Dataset: spectrograms_split (GitHub, yildiramdsa/sleep_apnea_classification_via_eeg_spectrograms_and_deep_learning). Classes: mild, moderate, normal, severe.

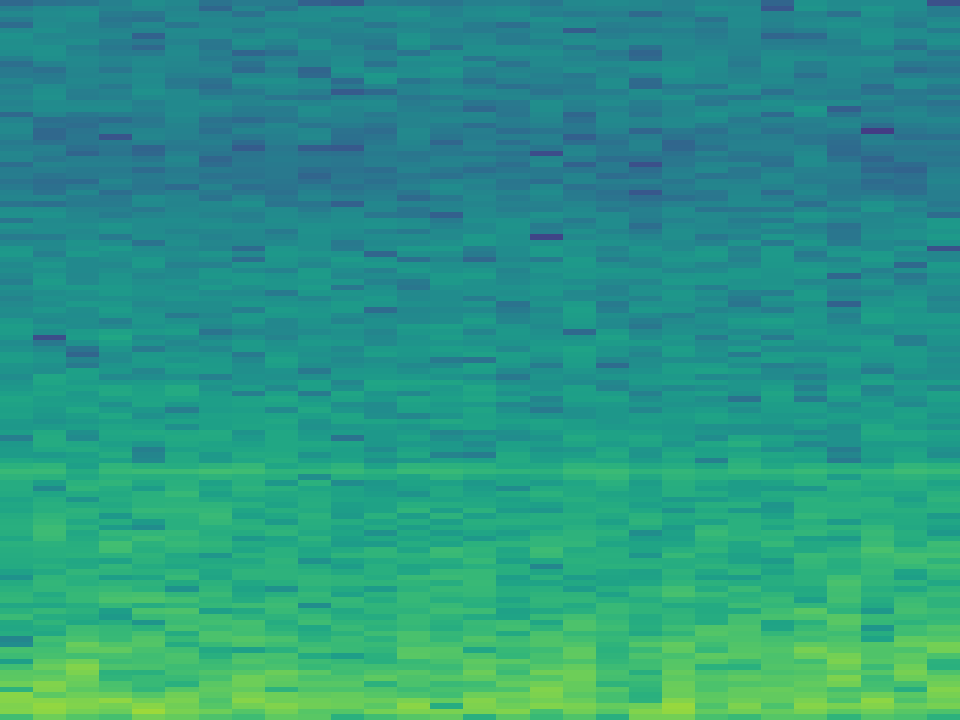
Label: mild

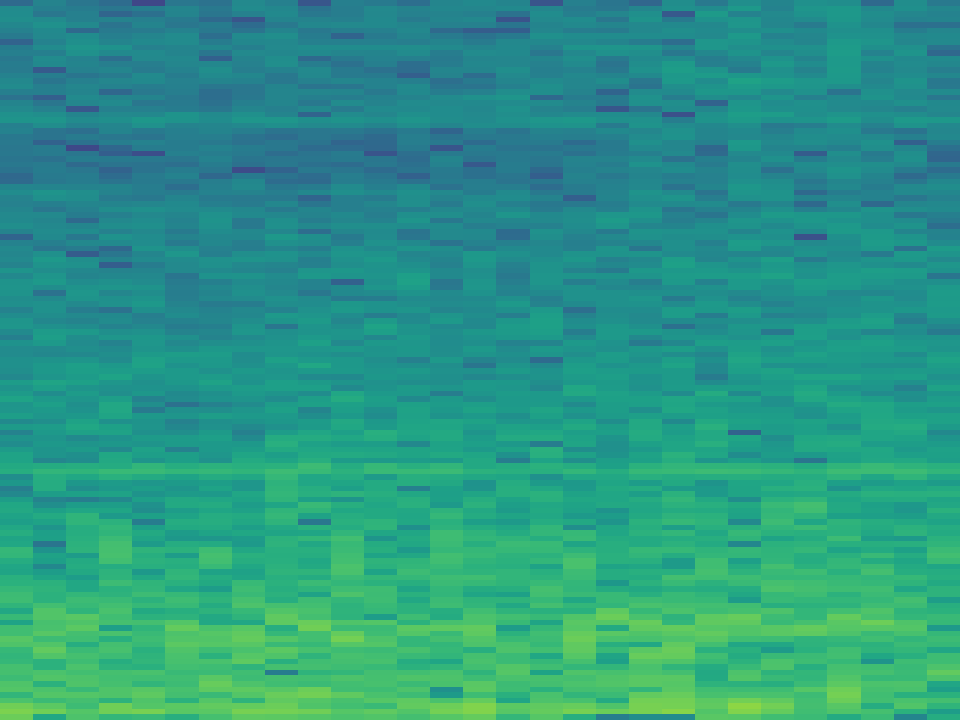
Label: severe

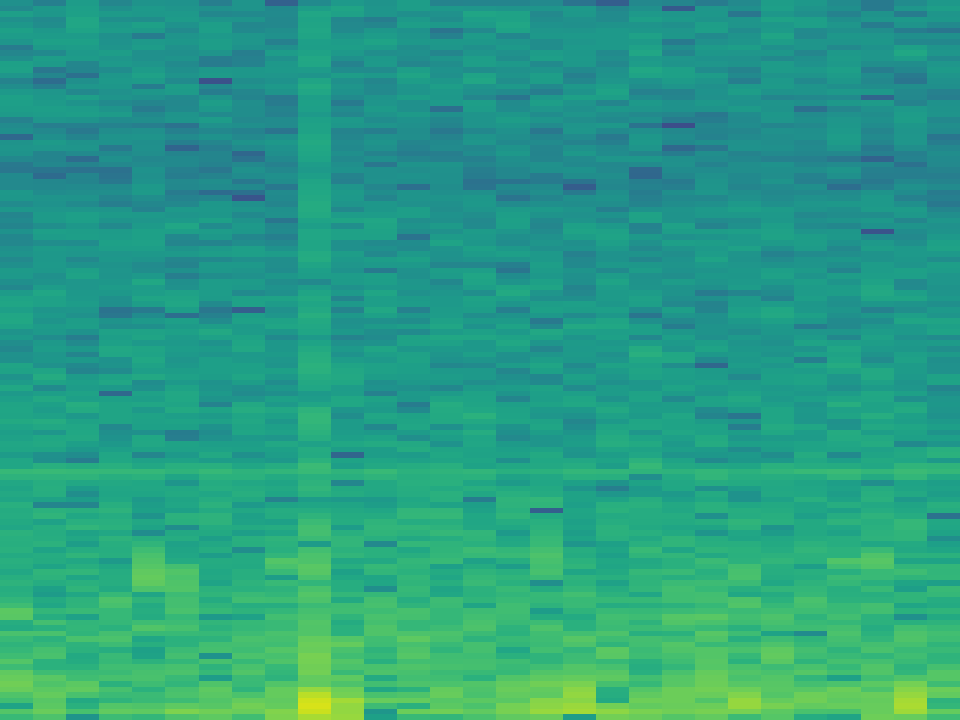
Label: mild

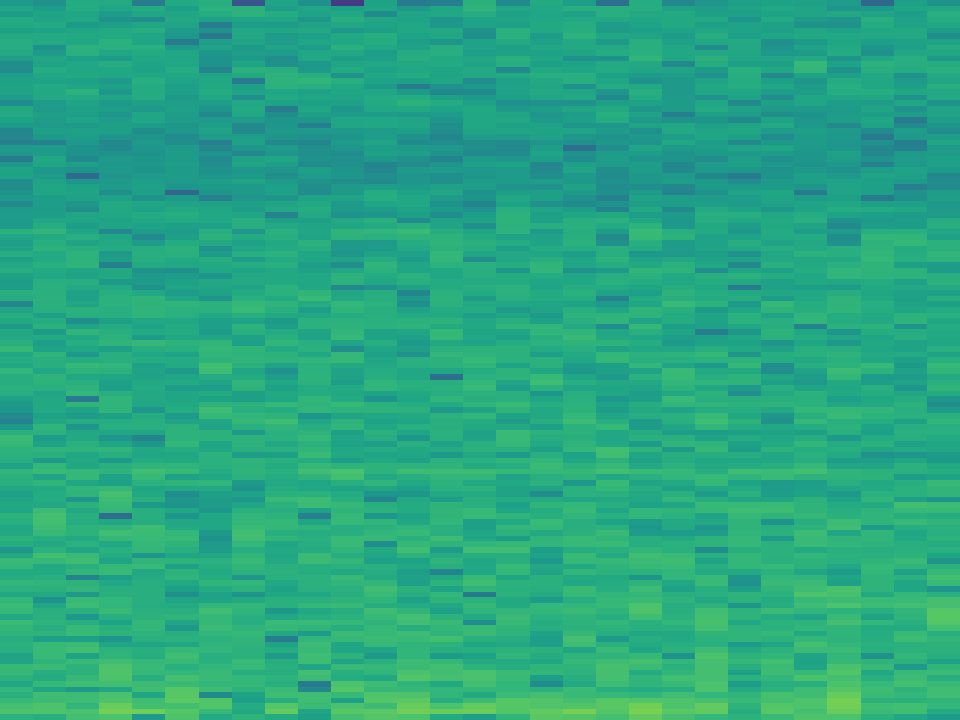
Label: normal

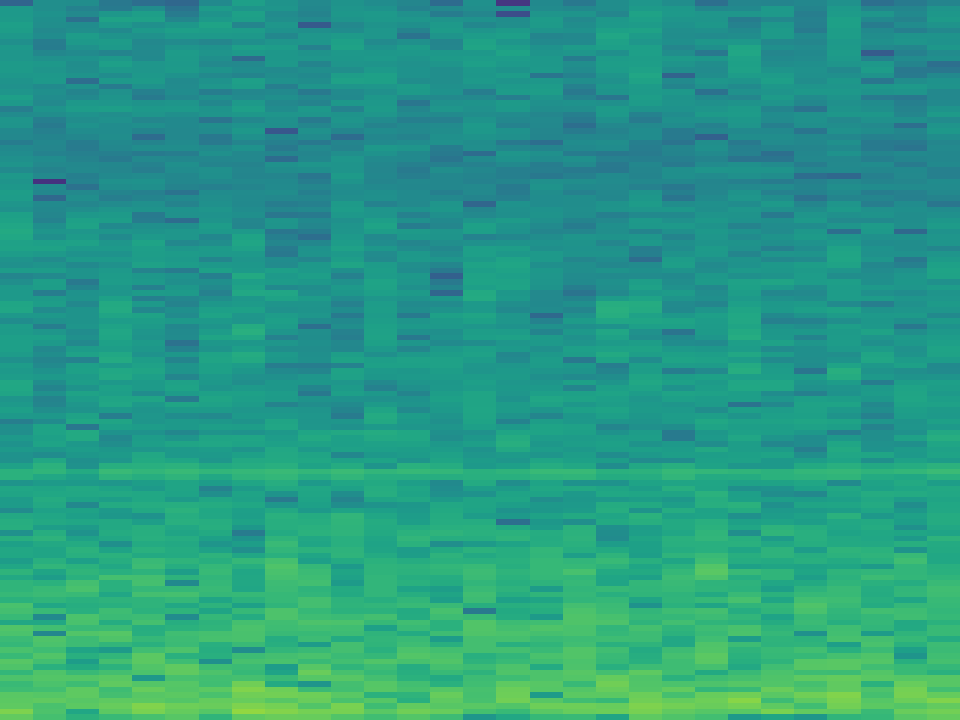
Label: moderate

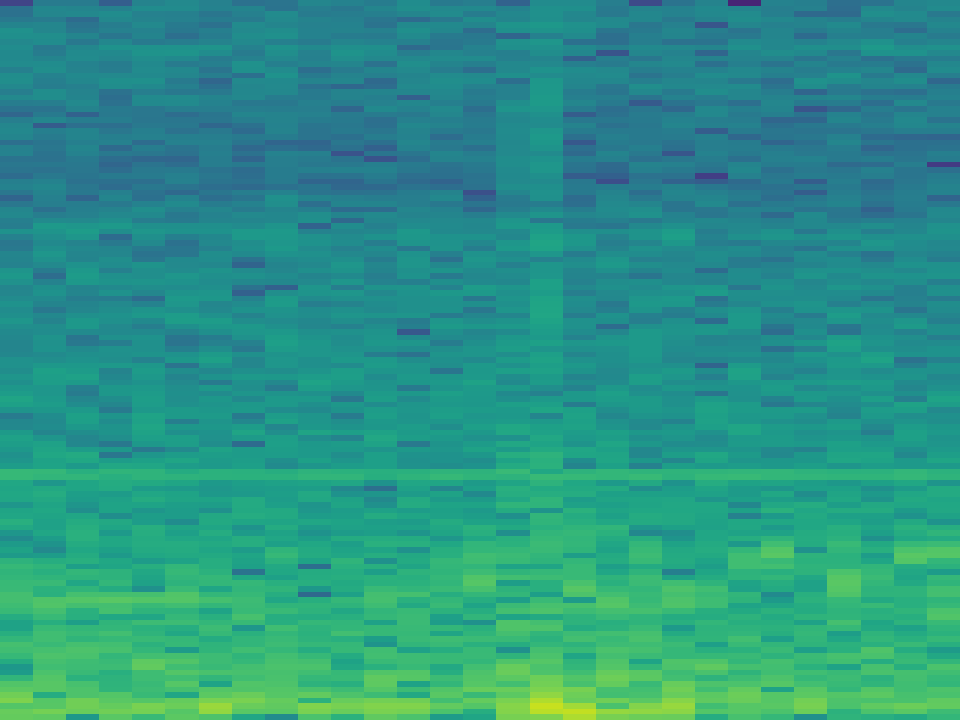
Label: normal
